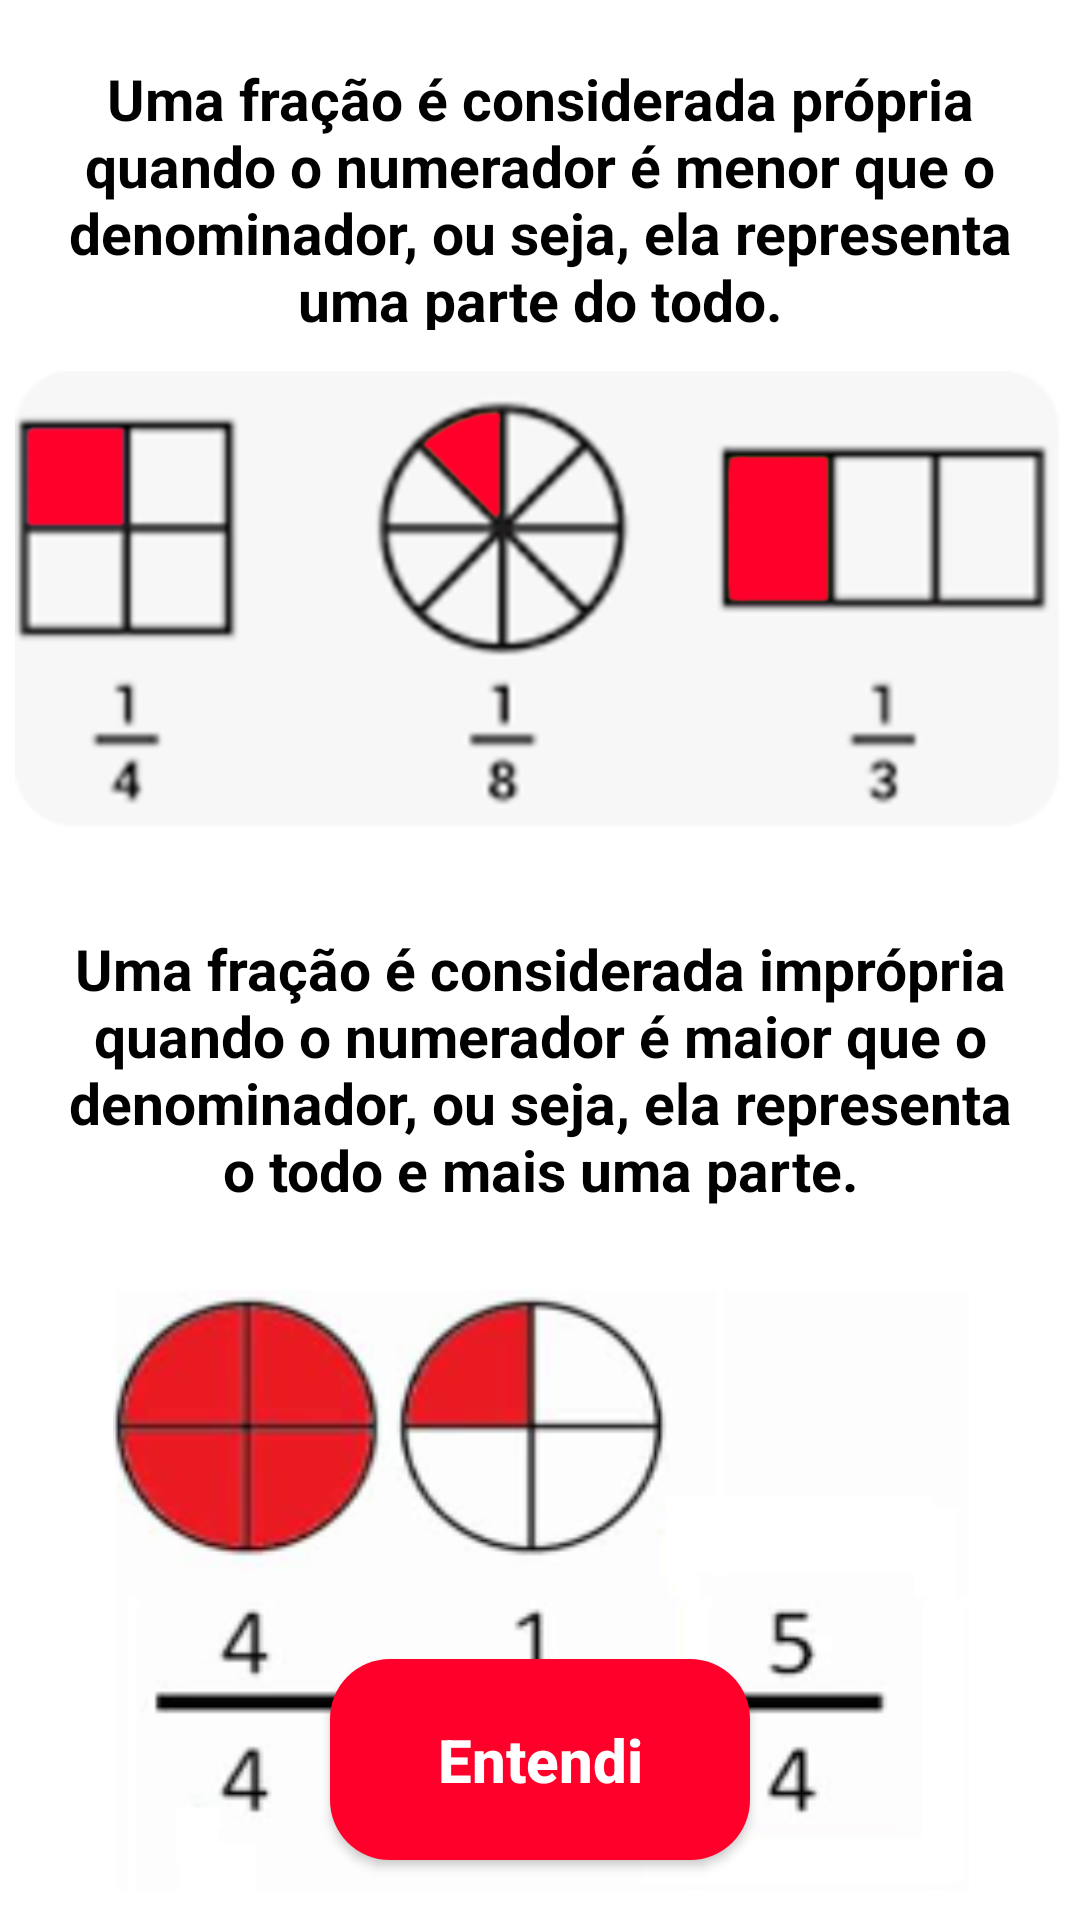

The Android layout XML behind this screen, and the referenced resources:
<!-- AndroidManifest.xml: application theme Theme.Matiz -->
<!-- res/layout/activity_help_ex2.xml -->
<?xml version="1.0" encoding="utf-8"?>
<androidx.constraintlayout.widget.ConstraintLayout xmlns:android="http://schemas.android.com/apk/res/android"
    xmlns:app="http://schemas.android.com/apk/res-auto"
    xmlns:tools="http://schemas.android.com/tools"
    android:layout_width="match_parent"
    android:layout_height="match_parent"
    tools:context=".Help_ex2">

    <androidx.appcompat.widget.AppCompatButton
        android:id="@+id/bt_entendi"
        style="@style/Button2"
        android:layout_marginBottom="20dp"
        android:text="@string/entendi"
        app:layout_constraintBottom_toBottomOf="parent"
        app:layout_constraintEnd_toEndOf="parent"
        app:layout_constraintStart_toStartOf="parent" />

    <TextView
        android:id="@+id/texto1"
        android:layout_width="0dp"
        android:layout_height="90dp"
        android:layout_marginStart="20dp"
        android:layout_marginTop="20dp"
        android:layout_marginEnd="20dp"
        android:text="@string/t4"
        android:textAlignment="center"
        android:textColor="@color/black"
        android:textSize="19sp"
        android:textStyle="bold"
        app:layout_constraintEnd_toEndOf="parent"
        app:layout_constraintStart_toStartOf="parent"
        app:layout_constraintTop_toTopOf="parent" />

    <ImageView
        android:id="@+id/exmp1"
        android:layout_width="350dp"
        android:layout_height="180dp"
        android:src="@drawable/im3"
        android:layout_marginTop="110dp"
        app:layout_constraintEnd_toEndOf="@id/texto1"
        app:layout_constraintStart_toStartOf="@id/texto1"
        app:layout_constraintTop_toTopOf="parent"/>

    <TextView
        android:id="@+id/texto2"
        android:layout_width="0dp"
        android:layout_height="120dp"
        android:layout_marginStart="20dp"
        android:layout_marginTop="200dp"
        android:layout_marginEnd="20dp"
        android:text="@string/t5"
        android:textAlignment="center"
        android:textColor="@color/black"
        android:textSize="19sp"
        android:textStyle="bold"
        app:layout_constraintEnd_toEndOf="parent"
        app:layout_constraintStart_toStartOf="parent"
        app:layout_constraintTop_toTopOf="@id/exmp1" />


    <ImageView
        android:id="@+id/exmp2"
        android:layout_width="400dp"
        android:layout_height="200dp"
        android:src="@drawable/im4"
        android:layout_marginTop="120dp"
        app:layout_constraintEnd_toEndOf="@id/texto2"
        app:layout_constraintStart_toStartOf="@id/texto2"
        app:layout_constraintTop_toTopOf="@id/texto2"/>

</androidx.constraintlayout.widget.ConstraintLayout>
<!-- resources referenced by this layout -->
<resources>
  <color name="black">#FF000000</color>
  <!-- drawable im3: png bitmap (drawable-v24, 34675 bytes) -->
  <!-- drawable im4: png bitmap (drawable-v24, 18286 bytes) -->
  <string name="entendi">Entendi</string>
  <string name="t4">Uma fração é considerada própria quando o numerador é menor que o denominador, ou seja, ela representa uma parte do todo.</string>
  <string name="t5">Uma fração é considerada imprópria quando o numerador é maior que o denominador, ou seja, ela representa o todo e mais uma parte.</string>
  <style name="Button2">
          <item name="android:layout_width">match_parent</item>
          <item name="android:layout_height">wrap_content</item>
          <item name="android:layout_marginLeft">110dp</item>
          <item name="android:layout_marginRight">110dp</item>
          <item name="android:layout_marginTop">15dp</item>
          <item name="android:padding">20dp</item>
          <item name="android:textColor">@color/white</item>
          <item name="android:textSize">20sp</item>
          <item name="android:textStyle">bold</item>
          <item name="textAllCaps">false</item>
          <item name="android:background">@drawable/button</item>
      </style>
  <style name="Theme.Matiz" parent="Theme.MaterialComponents.DayNight.DarkActionBar">
          
          <item name="colorPrimary">@color/purple_500</item>
          <item name="colorPrimaryVariant">@color/black</item>
          <item name="colorOnPrimary">@color/white</item>
          
          <item name="colorSecondary">@color/teal_200</item>
          <item name="colorSecondaryVariant">@color/teal_700</item>
          <item name="colorOnSecondary">@color/black</item>
          
          <item name="android:statusBarColor" tools:targetApi="l">?attr/colorPrimaryVariant</item>
          
      </style>
  <color name="white">#FFFFFFFF</color>
  <!-- drawable button (drawable) -->
  <?xml version="1.0" encoding="utf-8"?>
  <shape xmlns:android="http://schemas.android.com/apk/res/android">
  
      <corners android:radius="20dp"/>
      <solid android:color="@color/red"/>
  
  </shape>
  <color name="purple_500">#FF6200EE</color>
  <color name="teal_200">#FF03DAC5</color>
  <color name="teal_700">#FF018786</color>
  <color name="red">#FFFF002A</color>
</resources>
